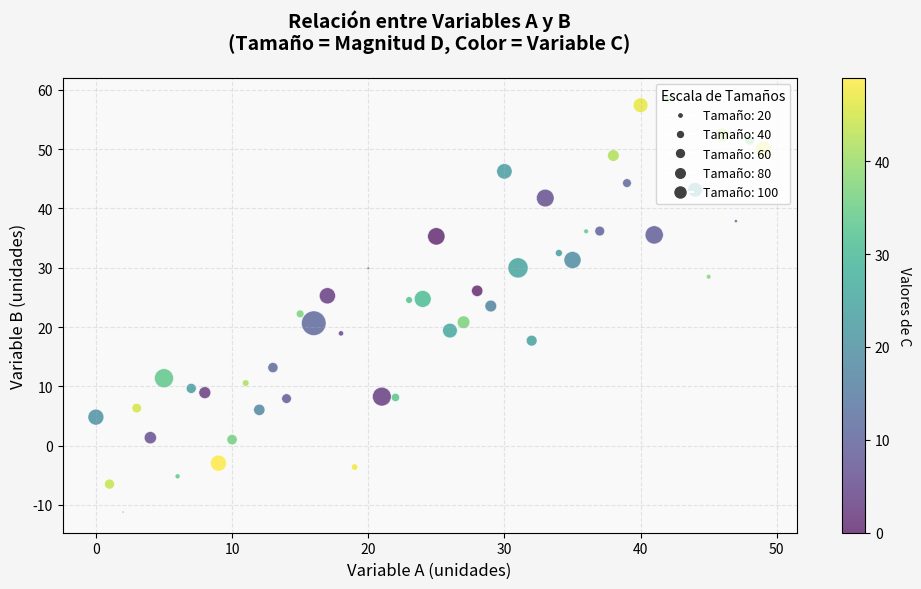

Generate this figure with matplotlib:
import matplotlib.pyplot as plt
import numpy as np

# Configuración reproducible
np.random.seed(19680801)

# Generación de datos
data = {
    'a': np.arange(50),
    'c': np.random.randint(0, 50, 50),
    'd': np.abs(np.random.randn(50)) * 100
}
data['b'] = data['a'] + 10 * np.random.randn(50)

# Creación de figura
fig, ax = plt.subplots(figsize=(10, 6), facecolor='#f5f5f5')

# Gráfico de dispersión
scatter = ax.scatter(
    'a', 'b', 
    c='c', 
    s='d', 
    data=data,
    cmap='viridis',
    alpha=0.7,
    edgecolors='w',
    linewidths=0.5
)

ax.set_xlabel('Variable A (unidades)', fontsize=12)  # Tamaño de fuente individual
ax.set_ylabel('Variable B (unidades)', fontsize=12)
ax.set_title('Relación entre Variables A y B\n(Tamaño = Magnitud D, Color = Variable C)', 
             fontsize=14, pad=20, fontweight='bold')  # Tamaño y estilo para título

# Barra de colores
cbar = plt.colorbar(scatter, ax=ax)
cbar.set_label('Valores de C', rotation=270, labelpad=15, fontsize=10)

# Leyenda de tamaños
sizes = [20, 40, 60, 80, 100]
legend_elements = [plt.Line2D([0], [0], 
                   marker='o', 
                   color='w', 
                   label=f'Tamaño: {size}',
                   markersize=np.sqrt(size), 
                   markerfacecolor='#404040') 
                   for size in sizes]
ax.legend(handles=legend_elements, title='Escala de Tamaños', loc='upper right', fontsize=9)

# Grid y estilo
ax.grid(True, linestyle='--', alpha=0.3)
ax.set_facecolor('#f9f9f9')

plt.tight_layout()
plt.show()